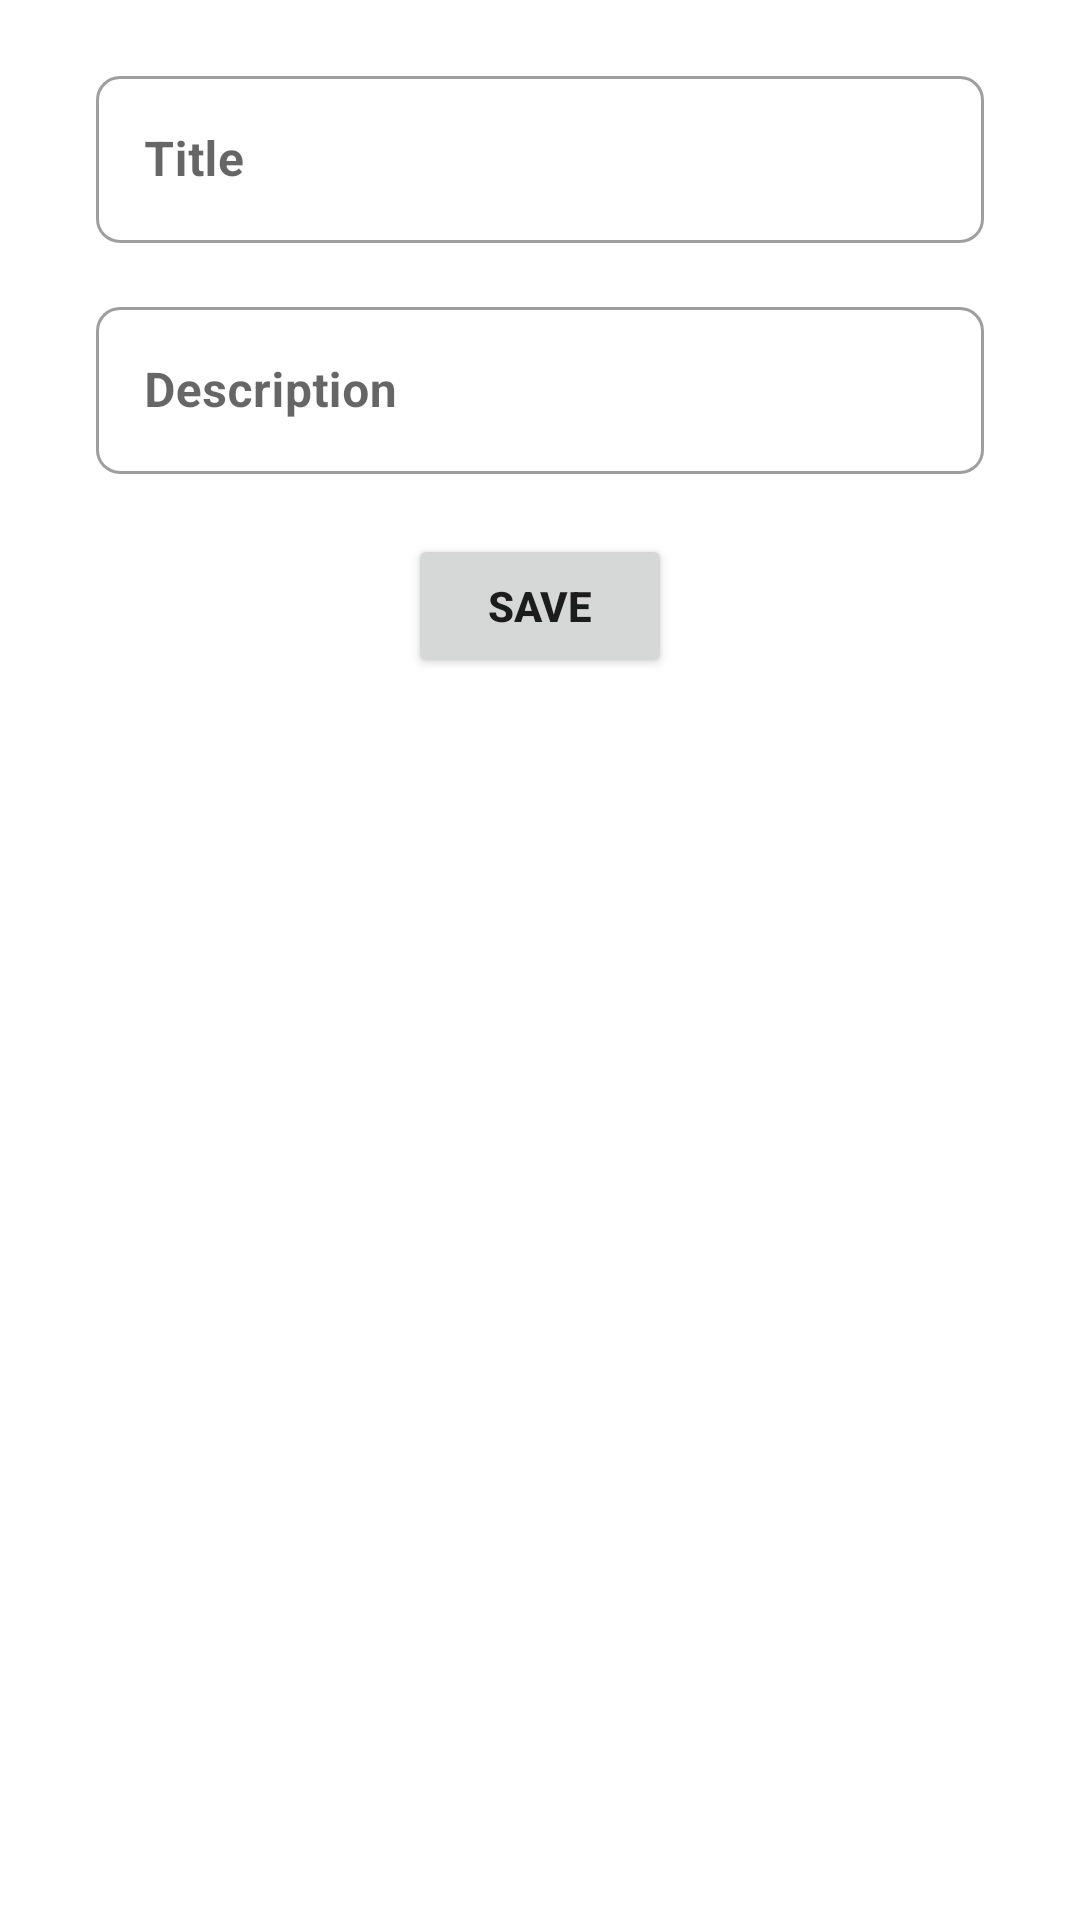

Reconstruct the res/layout file that produces this screen, plus the resources it refers to.
<!-- AndroidManifest.xml: application theme Theme.Homework_4 -->
<!-- res/layout/fragment_create_new_task.xml -->
<?xml version="1.0" encoding="utf-8"?>
<LinearLayout xmlns:android="http://schemas.android.com/apk/res/android"
    xmlns:app="http://schemas.android.com/apk/res-auto"
    android:layout_width="match_parent"
    android:layout_height="match_parent"
    android:orientation="vertical">

    <com.google.android.material.textfield.TextInputLayout
        android:id="@+id/tl_task_title"
        style="@style/Widget.MaterialComponents.TextInputLayout.OutlinedBox"
        android:layout_width="match_parent"
        android:layout_height="wrap_content"
        android:layout_marginHorizontal="32dp"
        android:layout_marginTop="20dp"
        android:hint="@string/title"
        android:inputType="textPersonName|textCapSentences"
        app:boxCornerRadiusBottomEnd="8dp"
        app:boxCornerRadiusBottomStart="8dp"
        app:boxCornerRadiusTopEnd="8dp"
        app:boxCornerRadiusTopStart="8dp">

        <com.google.android.material.textfield.TextInputEditText
            android:id="@+id/et_task_title"
            android:layout_width="match_parent"
            android:layout_height="wrap_content"
            android:imeOptions="actionNext"
            android:inputType="textCapSentences"
            android:singleLine="true" />

    </com.google.android.material.textfield.TextInputLayout>


    <com.google.android.material.textfield.TextInputLayout
        android:id="@+id/tl_task_description"
        style="@style/Widget.MaterialComponents.TextInputLayout.OutlinedBox"
        android:layout_width="match_parent"
        android:layout_height="wrap_content"
        android:layout_marginHorizontal="32dp"
        android:layout_marginTop="16dp"
        android:hint="@string/description"
        app:boxCornerRadiusBottomEnd="8dp"
        app:boxCornerRadiusBottomStart="8dp"
        app:boxCornerRadiusTopEnd="8dp"
        app:boxCornerRadiusTopStart="8dp">

        <com.google.android.material.textfield.TextInputEditText
            android:id="@+id/et_task_description"
            android:layout_width="match_parent"
            android:layout_height="wrap_content" />
    </com.google.android.material.textfield.TextInputLayout>

    <Button
        android:id="@+id/btn_add_task"
        android:layout_width="wrap_content"
        android:layout_height="wrap_content"
        android:layout_gravity="center"
        android:layout_marginTop="20dp"
        android:text="@string/btn_save"
        android:textStyle="bold" />
</LinearLayout>
<!-- resources referenced by this layout -->
<resources>
  <string name="btn_save">SAVE</string>
  <string name="description"><b>Description</b></string>
  <string name="title"><b>Title</b></string>
  <style name="Theme.Homework_4" parent="Theme.MaterialComponents.DayNight.DarkActionBar">
          
          <item name="colorPrimary">@color/purple_500</item>
          <item name="colorPrimaryVariant">@color/purple_700</item>
          <item name="colorOnPrimary">@color/white</item>
          
          <item name="colorSecondary">@color/teal_200</item>
          <item name="colorSecondaryVariant">@color/teal_700</item>
          <item name="colorOnSecondary">@color/black</item>
          
          <item name="android:statusBarColor">@color/white</item>
          
          <item name="android:windowLightStatusBar">true</item>
      </style>
  <color name="purple_500">#FF6200EE</color>
  <color name="purple_700">#FF3700B3</color>
  <color name="white">#FFFFFFFF</color>
  <color name="teal_200">#FF03DAC5</color>
  <color name="teal_700">#FF018786</color>
  <color name="black">#FF000000</color>
</resources>
